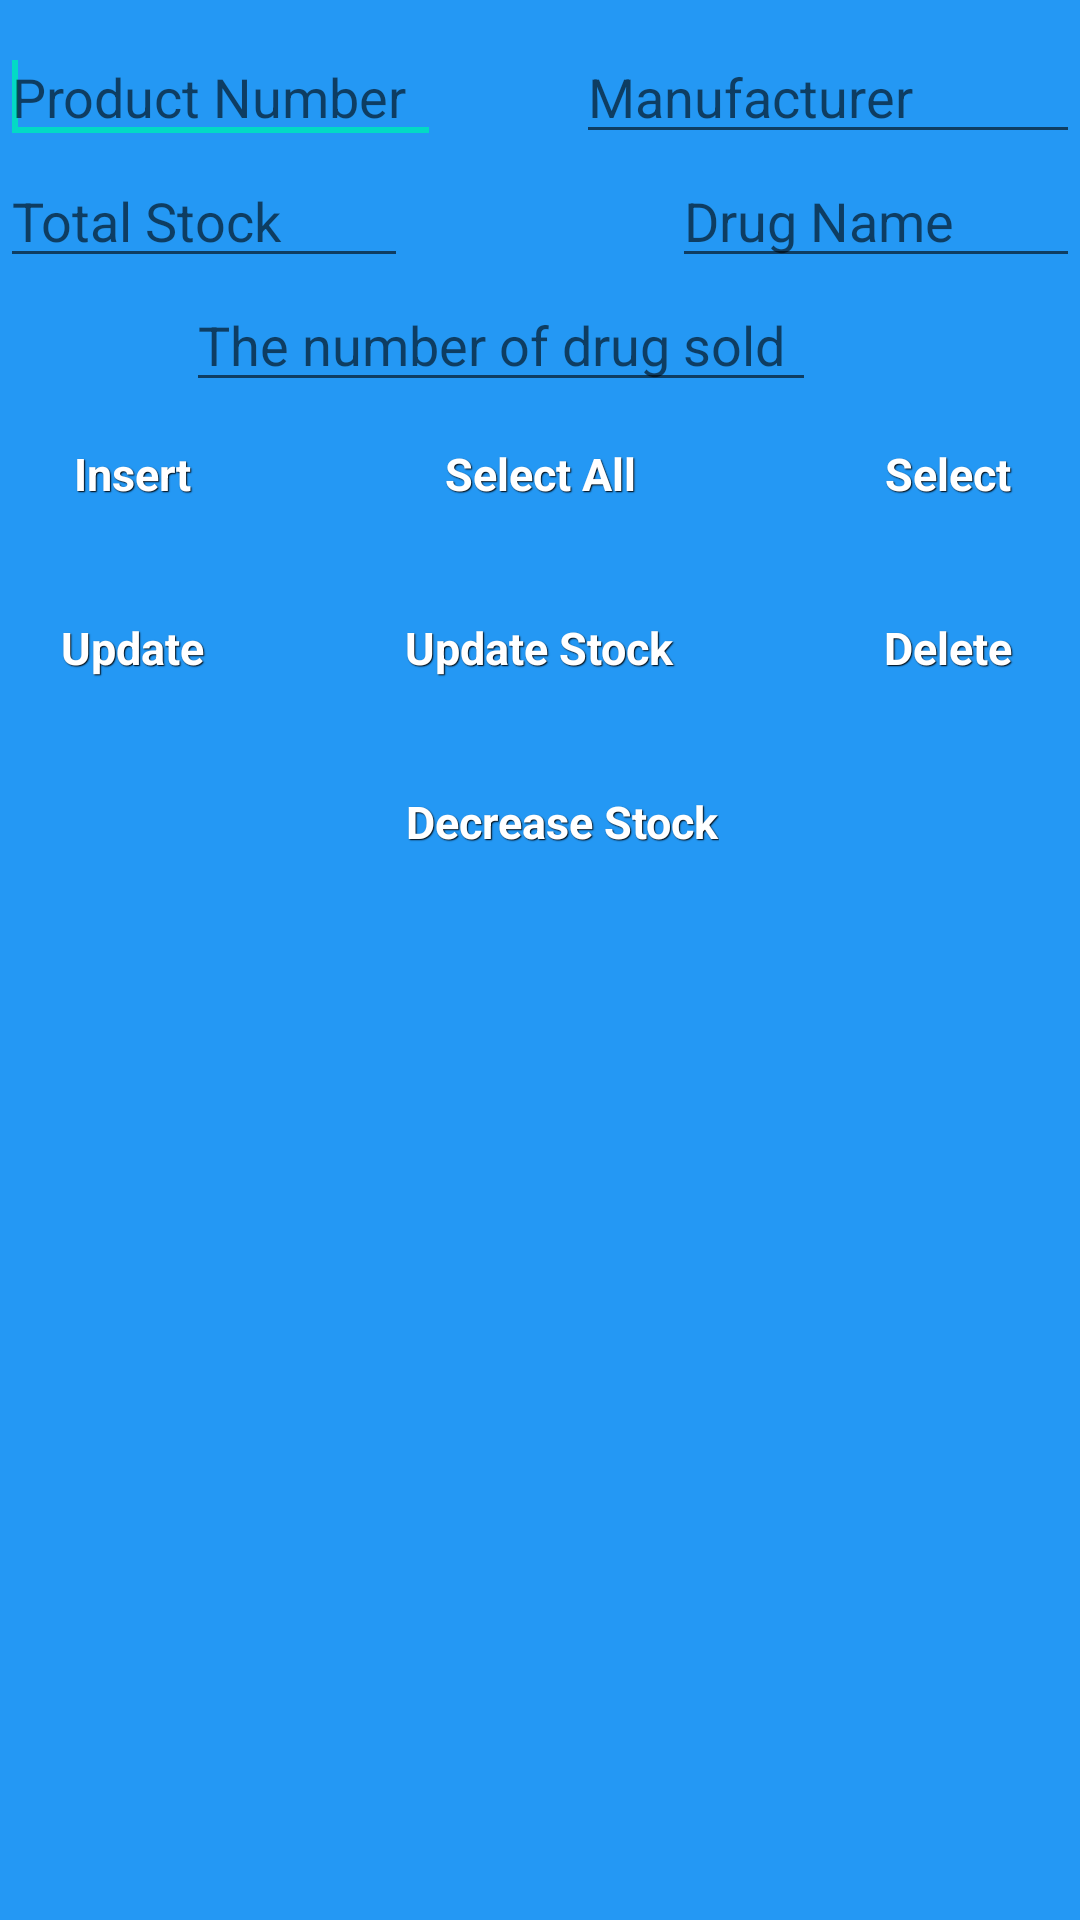

Here is an Android app screen rendered from its layout file. Give the layout XML and the strings, colors and styles it references.
<!-- AndroidManifest.xml: application theme AppTheme -->
<!-- res/layout/admin.xml -->
<RelativeLayout xmlns:android="http://schemas.android.com/apk/res/android"
    xmlns:tools="http://schemas.android.com/tools"
    android:layout_width="match_parent"
    android:layout_height="match_parent"
    android:background="#2498f4">

<Button
    android:id="@+id/button1"
    android:layout_width="wrap_content"
    android:layout_height="wrap_content"
    android:text="Insert"
    style="@style/btnStyleSeagull"
    android:layout_below="@+id/editText5"
    android:layout_alignParentLeft="true"
    android:layout_alignParentStart="true" />

<Button
    android:id="@+id/button2"
    android:layout_width="wrap_content"
    android:layout_height="wrap_content"
    android:text="Select All"
    style="@style/btnStyleSeagull"
    android:layout_below="@+id/editText5"
    android:layout_centerHorizontal="true" />

<Button
    android:id="@+id/button3"
    android:layout_width="wrap_content"
    android:layout_height="wrap_content"
    android:text="Select"
    android:layout_alignTop="@+id/button2"
    android:layout_alignRight="@+id/editText2"
    android:layout_alignEnd="@+id/editText2"
    style="@style/btnStyleSeagull" />

<Button
    android:id="@+id/button4"
    android:layout_width="wrap_content"
    android:layout_height="wrap_content"
    android:text="Update"
    android:layout_marginTop="10dp"
    style="@style/btnStyleSeagull"
    android:layout_below="@+id/button1"
    android:layout_alignParentLeft="true"
    android:layout_alignParentStart="true" />

<Button
    android:id="@+id/button5"
    android:layout_width="wrap_content"
    android:layout_height="wrap_content"
    android:text="Delete"
    style="@style/btnStyleSeagull"
    android:layout_alignTop="@+id/button4"
    android:layout_alignLeft="@+id/button3"
    android:layout_alignStart="@+id/button3" />

<EditText
    android:id="@+id/editText1"
    android:layout_width="wrap_content"
    android:layout_height="wrap_content"
    android:layout_alignParentLeft="true"
    android:layout_alignParentTop="true"
    android:layout_marginTop="10dp"
    android:ems="7"
    android:hint="Product Number"
    android:inputType="number">
<requestFocus />

</EditText>

<EditText
    android:id="@+id/editText2"
    android:layout_width="wrap_content"
    android:layout_height="wrap_content"
    android:ems="8"
    android:hint="Manufacturer"
    android:inputType="textPersonName"
    android:layout_above="@+id/editText3"
    android:layout_alignRight="@+id/editText3"
    android:layout_alignEnd="@+id/editText3">

</EditText>

<EditText
    android:id="@+id/editText3"
    android:layout_width="wrap_content"
    android:layout_height="wrap_content"
    android:ems="8"
    android:hint="Drug Name"
    android:inputType="text"
    android:layout_alignTop="@+id/editText4"
    android:layout_toEndOf="@+id/button2"
    android:layout_toRightOf="@+id/button2" />

    <EditText
        android:id="@+id/editText4"
        android:layout_width="wrap_content"
        android:layout_height="wrap_content"
        android:ems="10"
        android:hint="Total Stock"
        android:inputType="number"
        android:layout_below="@+id/editText1"
        android:layout_toStartOf="@+id/button2"
        android:layout_toLeftOf="@+id/button2" />

    <EditText
        android:id="@+id/editText5"
        android:layout_width="wrap_content"
        android:layout_height="wrap_content"
        android:ems="10"
        android:hint="The number of drug sold"
        android:inputType="number"
        android:layout_below="@+id/editText3"
        android:layout_toLeftOf="@+id/button3"
        android:layout_toStartOf="@+id/button3" />

    <Button
        android:layout_width="wrap_content"
        android:layout_height="wrap_content"
        android:text="Update Stock"
        android:id="@+id/button6"
        style="@style/btnStyleBeige"
        android:layout_alignTop="@+id/button5"
        android:layout_centerHorizontal="true" />


    <Button
        android:layout_width="wrap_content"
        android:layout_height="wrap_content"
        android:text="Decrease Stock"
        android:id="@+id/button7"
        android:layout_marginTop="10dp"
        style="@style/btnStyleBeige"
        android:layout_below="@+id/button6"
        android:layout_alignLeft="@+id/button6"
        android:layout_alignStart="@+id/button6" />

</RelativeLayout>
<!-- resources referenced by this layout -->
<resources>
  <style name="btnStyleBeige" parent="@android:style/Widget.Button">
          <item name="android:textSize">15sp</item>
          <item name="android:textStyle">bold</item>
          <item name="android:textColor">#FFFFFF</item>
          <item name="android:gravity">center</item>
          <item name="android:shadowColor">#000000</item>
          <item name="android:shadowDx">1</item>
          <item name="android:shadowDy">1</item>
          <item name="android:shadowRadius">0.6</item>
          <item name="android:background">@drawable/custom_btn_genoa</item>
          <item name="android:padding">10dip</item>
      </style>
  <style name="btnStyleSeagull" parent="@android:style/Widget.Button">
          <item name="android:textSize">15sp</item>
          <item name="android:textStyle">bold</item>
          <item name="android:textColor">#FFFFFF</item>
          <item name="android:gravity">center</item>
          <item name="android:shadowColor">#000000</item>
          <item name="android:shadowDx">1</item>
          <item name="android:shadowDy">1</item>
          <item name="android:shadowRadius">0.6</item>
          <item name="android:background">@drawable/custom_btn_seagull</item>
          <item name="android:padding">10dip</item>
      </style>
  <style name="AppTheme" parent="Theme.AppCompat.Light.DarkActionBar">
          
          <item name="colorPrimary">@color/colorPrimary</item>
          <item name="colorPrimaryDark">@color/colorPrimaryDark</item>
          <item name="colorAccent">@color/colorAccent</item>
      </style>
  <!-- not gathered from this repository: default colours our renderer supplied (Android Studio template values) -->
  <color name="colorPrimary">#FF6200EE</color>
  <color name="colorPrimaryDark">#FF3700B3</color>
  <color name="colorAccent">#FF03DAC5</color>
</resources>
